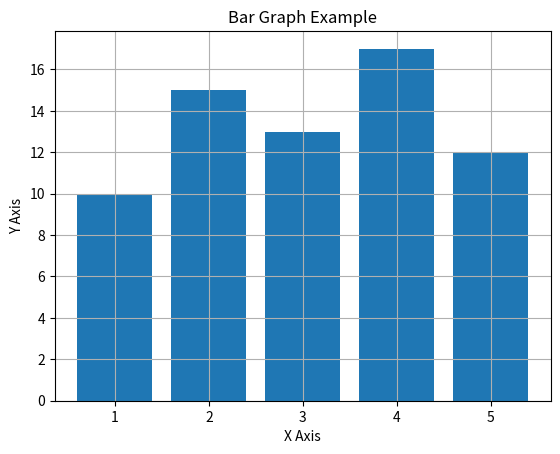

Python code for this plot:
import matplotlib.pyplot as plt

# Sample data
x = [1, 2, 3, 4, 5]
y = [10, 15, 13, 17, 12]

# Create the bar graph
plt.bar(x, y)

# Add labels and title
plt.xlabel('X Axis')
plt.ylabel('Y Axis')
plt.title('Bar Graph Example')

# Display the graph
# plt.show()
plt.grid(True)
plt.savefig('./plot-01.png', format='png', dpi=300)